Run: headless pygame with SDL's dummy video driver; simulated clock (each Clock.tick advances the game by its frame time, no real sleeping); random seed 0; keys injected as events and as key.get_pressed() state; no mouse input.
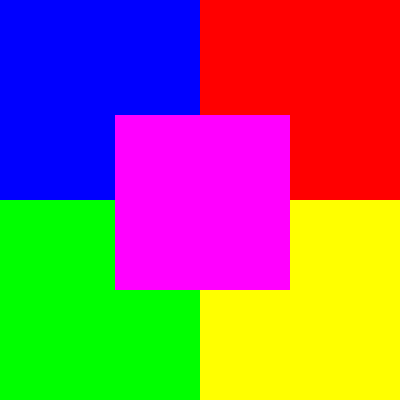
Frame 1 of 4 · flips 1–60 · no input
Frame 2 of 4 · flips 61–180 · tapped SPACE, RETURN · held RIGHT (→), D · screen unchanged from frame 1, image omitted
Frame 3 of 4 · flips 181–300 · held DOWN (↓), S · screen unchanged from frame 2, image omitted
Frame 4 of 4 · flips 301–420 · held LEFT (←), A, UP (↑), W · screen unchanged from frame 3, image omitted

The pygame program that drew these frames:


import pygame

# inicialisamos los modulos de la libreria
pygame.init()

# establecer dimenciones de la ventana
ventana = pygame.display.set_mode((400,400))

# establecer titulo de la ventana
pygame.display.set_caption("pygame steban")

# definir colores
azul = (0,0,255)
rojo = (255,0,0)
verde = (0,255,0)
amarillo = (255,255,0)
morado = (255,0,255)

# creamos una superficie
superficie_1 = pygame.Surface((200,200))
superficie_2 = pygame.Surface((200,200))
superficie_3 = pygame.Surface((200,200))
superficie_4 = pygame.Surface((200,200))
superficie_5 = pygame.Surface((175,175))

# rellenamos la supericie de color
superficie_1.fill(azul)
superficie_2.fill(rojo)
superficie_3.fill(verde)
superficie_4.fill(amarillo)
superficie_5.fill(morado)


# agregar o mover la superficie de la ventana
ventana.blit(superficie_1, (0,0))
ventana.blit(superficie_2, (200,0))
ventana.blit(superficie_3, (0,200))
ventana.blit(superficie_4, (200,200))
ventana.blit(superficie_5, (115,115))

# actualizamos la visualizacion de la ventana
pygame.display.flip()

# bucle del juego
while True:
    event = pygame.event.wait()
    if event.type == pygame.QUIT:
        break

pygame.quit()
